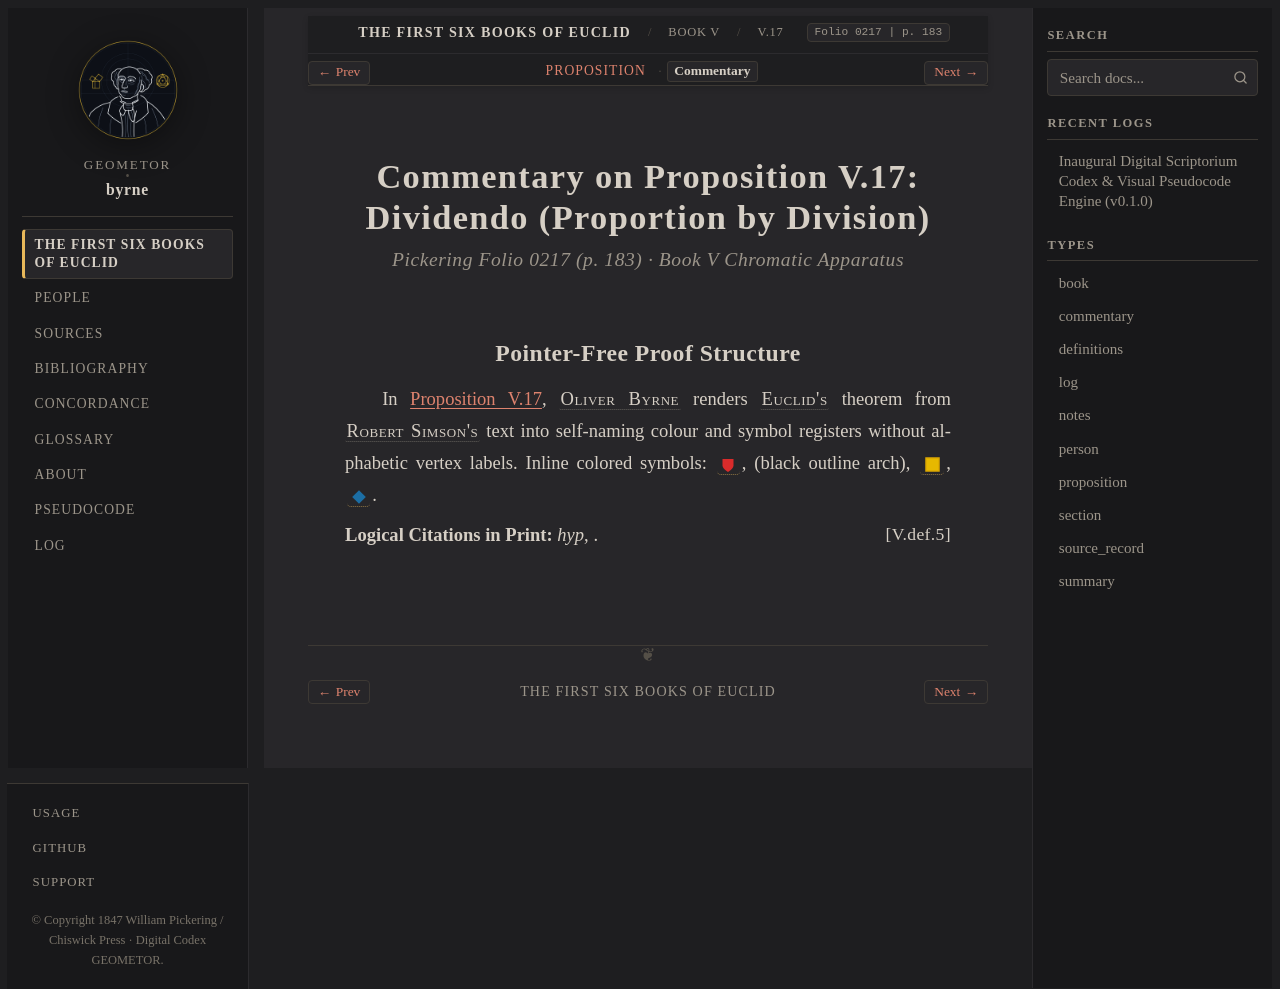

repository: geometor/byrne · page: coloured_euclid/book-v/17/commentary.html · generator: sphinx

:canonical_id: V.17.commentary
:book: V
:proposition: 17
:order: 21
:type: commentary
:title: Commentary — Proposition V.17
:folio: 0217
:page: 183

.. _byrne-v-17-commentary:

.. folio:: 0217
   :page: 183

Commentary on Proposition V.17: Dividendo (Proportion by Division)
==================================================================

.. rubric:: Pickering Folio 0217 (p. 183) · Book V Chromatic Apparatus

Pointer-Free Proof Structure
----------------------------

In :ref:`Proposition V.17 <byrne-v-17>`, :person:`Oliver Byrne <byrne>` renders :person:`Euclid's <euclid>` theorem from :person:`Robert Simson's <simson>` text into self-naming colour and symbol registers without alphabetic vertex labels. Inline colored symbols: :byrne-mag:`red shield`, (black outline arch), :byrne-sq:`yellow filled`, :byrne-mag:`blue diamond`.

**Logical Citations in Print:** *hyp*, :just:`V.def.5`.
